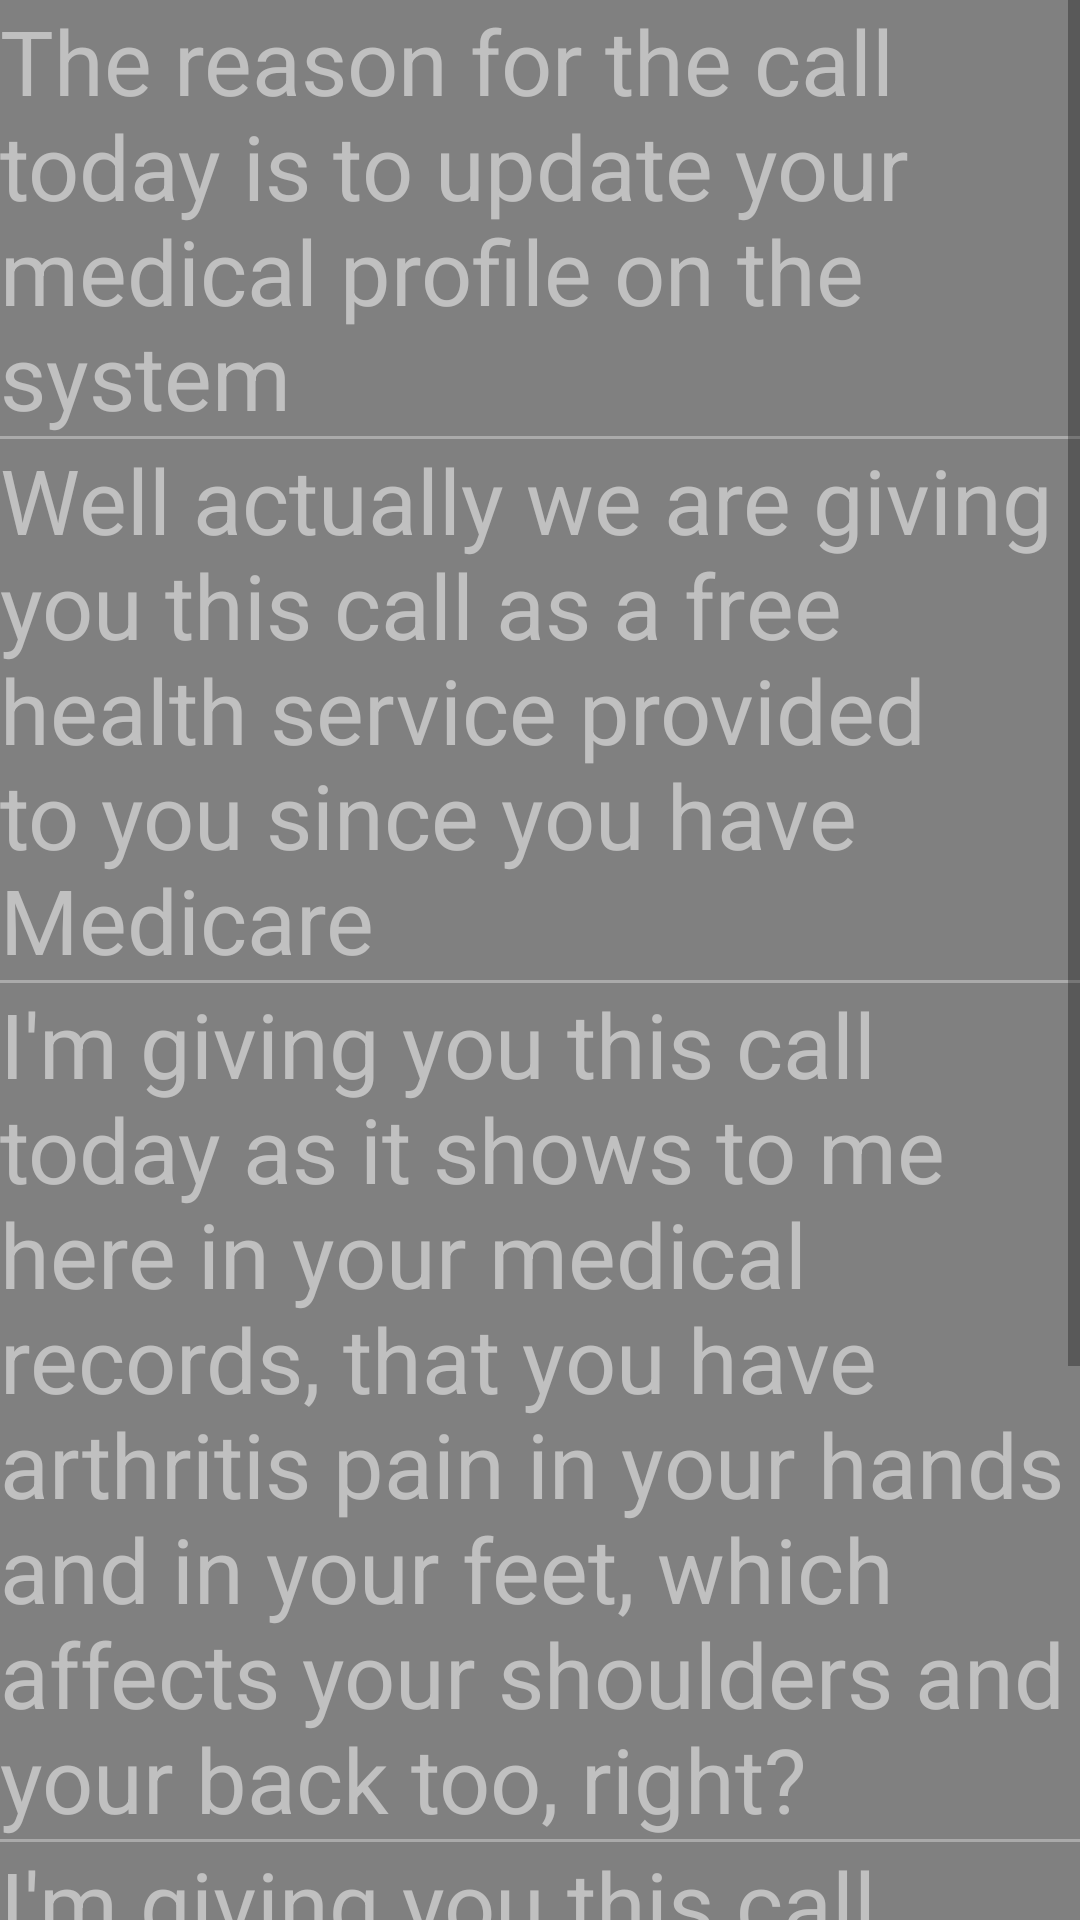

Write the Android layout XML for this screen, with the resource values it uses.
<!-- AndroidManifest.xml: application theme AppTheme -->
<!-- res/layout/reason_frag.xml -->
<?xml version="1.0" encoding="utf-8"?>
<ScrollView xmlns:android="http://schemas.android.com/apk/res/android"
    android:orientation="vertical"
    android:background="#808080"
    android:layout_width="match_parent"
    android:layout_height="match_parent">

    <LinearLayout
        android:layout_width="match_parent"
        android:layout_height="wrap_content"
        android:orientation="vertical">

        <TextView
            android:layout_width="match_parent"
            android:layout_height="wrap_content"
            android:text="@string/reason"
            android:textColor="#C0C0C0"
            android:textSize="30sp"
            android:id="@+id/reason"/>

        <View
            android:layout_width="match_parent"
            android:layout_height="1dp"
            android:background="@android:color/darker_gray"/>

        <TextView
            android:layout_width="match_parent"
            android:layout_height="wrap_content"
            android:text="@string/reason_1"
            android:textColor="#C0C0C0"
            android:textSize="30sp"
            android:id="@+id/reason1"/>

        <View
            android:layout_width="match_parent"
            android:layout_height="1dp"
            android:background="@android:color/darker_gray"/>

        <TextView
            android:layout_width="match_parent"
            android:layout_height="wrap_content"
            android:text="@string/reason_2"
            android:textColor="#C0C0C0"
            android:textSize="30sp"
            android:id="@+id/reason2"/>


        <View
            android:layout_width="match_parent"
            android:layout_height="1dp"
            android:background="@android:color/darker_gray"/>

        <TextView
            android:layout_width="match_parent"
            android:layout_height="wrap_content"
            android:text="@string/reason_3"
            android:textColor="#C0C0C0"
            android:textSize="30sp"
            android:id="@+id/reason3"/>


    </LinearLayout>

</ScrollView>
<!-- resources referenced by this layout -->
<resources>
  <string name="reason">The reason for the call today is to update your medical
      profile on the system</string>
  <string name="reason_1">Well actually we are giving you this call as a free
      health service provided to you since you have Medicare</string>
  <string name="reason_2">I\'m giving you this call today as it shows to me here in your medical
      records, that you have arthritis pain in your hands and in your feet, which affects your shoulders
          and your back too, right?</string>
  <string name="reason_3">I\'m giving you this call today as I\'m updating your medical profile
      on the system and i need to make sure, have you received your brace which
      is covered by Medicare or not yet?</string>
</resources>
